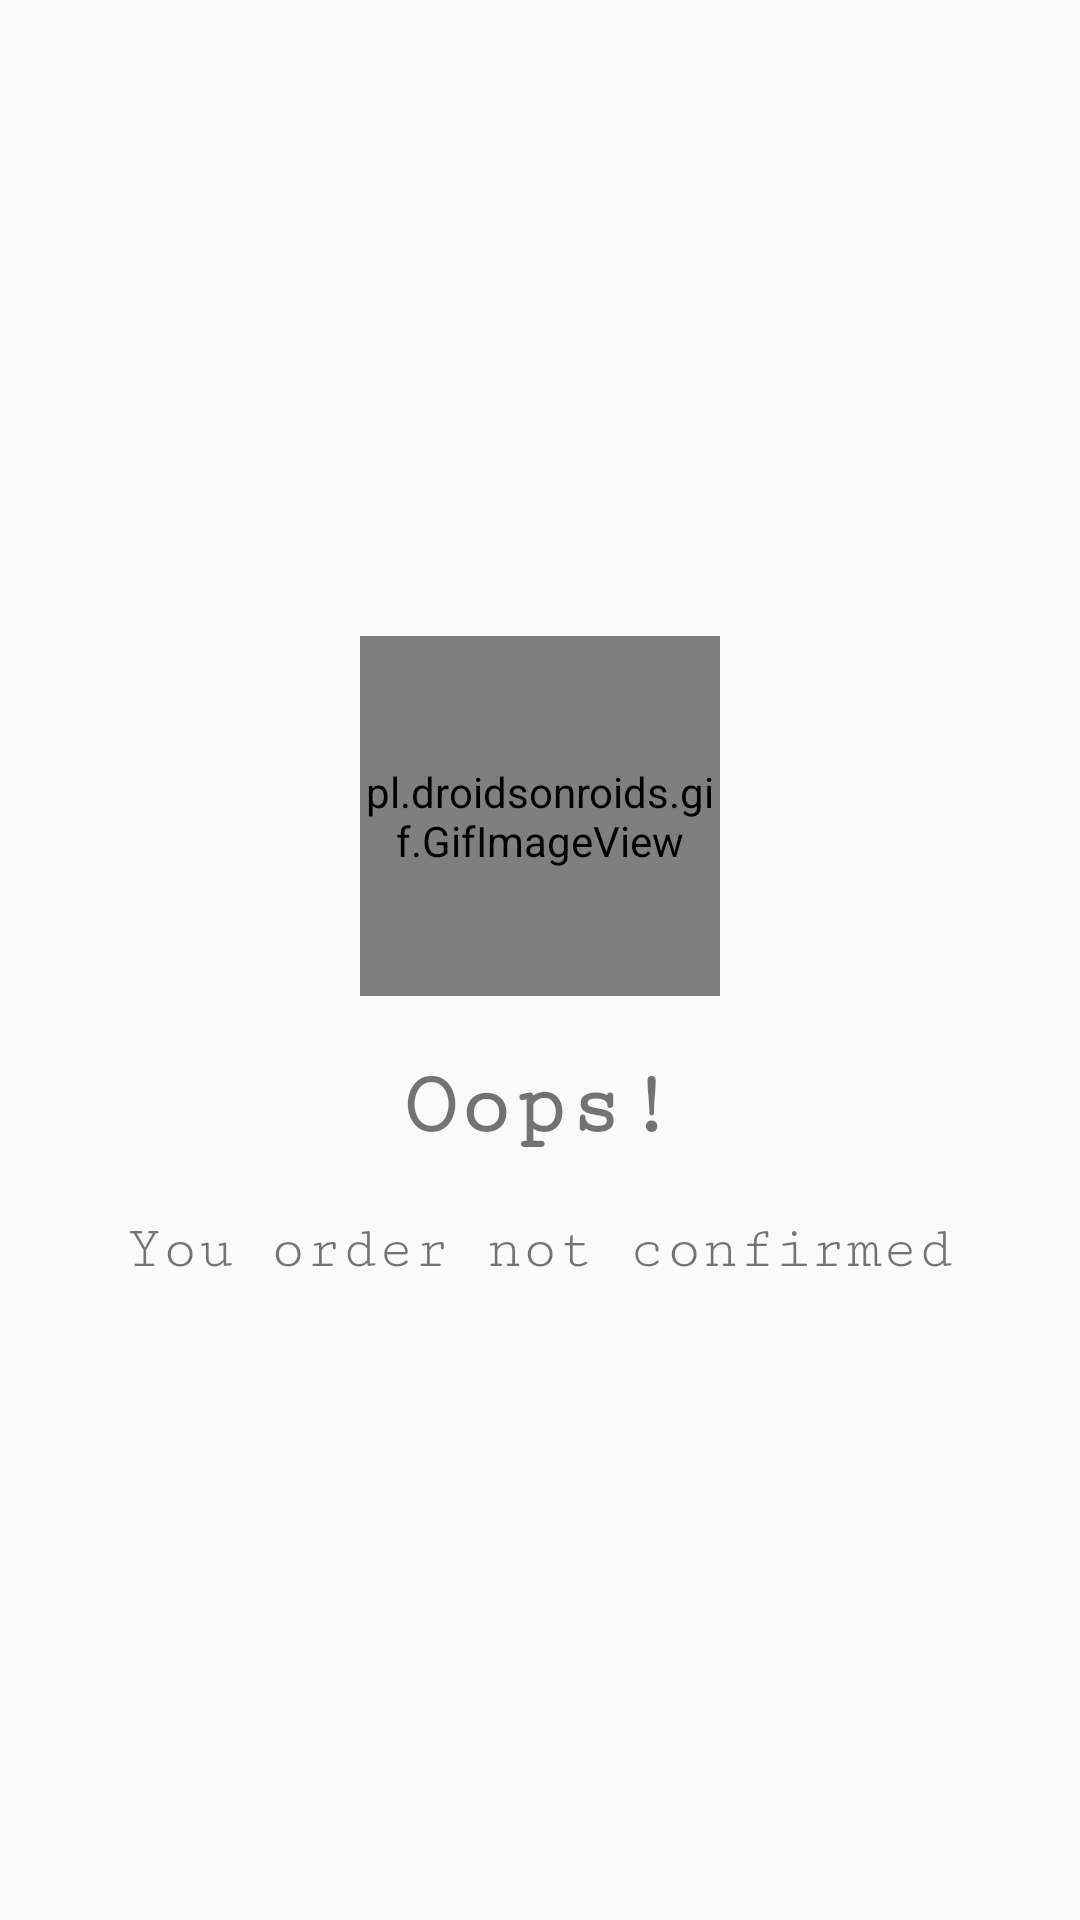

Layout XML and referenced resources for this Android screen:
<!-- AndroidManifest.xml: application theme Theme.AppCompat.Light -->
<!-- res/layout/activity_sorry.xml -->
<?xml version="1.0" encoding="utf-8"?>
<LinearLayout xmlns:android="http://schemas.android.com/apk/res/android"
    xmlns:tools="http://schemas.android.com/tools"
    android:layout_width="match_parent"
    android:layout_height="wrap_content"
    android:layout_gravity="center"
    android:padding="20dp"
    android:orientation="vertical"
    tools:context=".Sorry"
    android:gravity="center">

    <pl.droidsonroids.gif.GifImageView
        android:id="@+id/gifImageView2"
        android:layout_gravity="center"
        android:layout_width="120dp"
        android:layout_height="120dp"
        android:src="@drawable/sad"
        />

    <TextView
        android:id="@+id/sorry_tv1"
        android:gravity="center"
        android:layout_marginTop="20dp"
        android:layout_width="match_parent"
        android:layout_height="wrap_content"
        android:fontFamily="serif-monospace"
        android:textSize="30dp"
        android:textStyle="bold"
        android:text="Oops!"/>

    <TextView
        android:id="@+id/sorry_tv2"
        android:gravity="center"
        android:layout_marginTop="20dp"
        android:layout_width="match_parent"
        android:layout_height="wrap_content"
        android:text="You order not confirmed"
        android:fontFamily="serif-monospace"
        android:textSize="20dp"/>
</LinearLayout>
<!-- resources referenced by this layout -->
<resources>

</resources>
